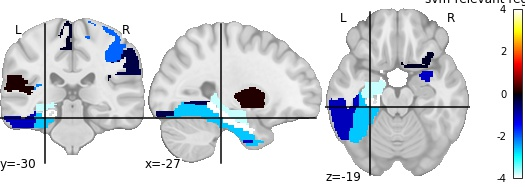

The data file committed next to this chart (first rows):
, region, feat_importance
0, Frontal_Inf_Oper_L, -1.362
1, Frontal_Inf_Oper_R, -0.1432
2, Frontal_Sup_Medial_L, 1.419
3, Frontal_Med_Orb_R, -0.1739
4, Cingulum_Ant_L, 1.283
5, Hippocampus_L, -3.734
6, Hippocampus_R, -3.958
7, ParaHippocampal_R, -1.083
8, Calcarine_L, -2.302
9, Lingual_L, -0.3715
10, Lingual_R, -0.5523
11, Occipital_Sup_R, -2.631
12, Fusiform_L, -2.602
13, Fusiform_R, -2.04
14, Parietal_Sup_L, 0.8116
15, Parietal_Inf_L, -0.3447
16, Angular_L, -0.1558
17, Paracentral_Lobule_R, 0.1299
18, Putamen_R, -1.135
19, Thalamus_L, -2.22
20, Heschl_R, 0.09326
21, Temporal_Sup_R, -1.021
22, Temporal_Inf_R, 0.06573
